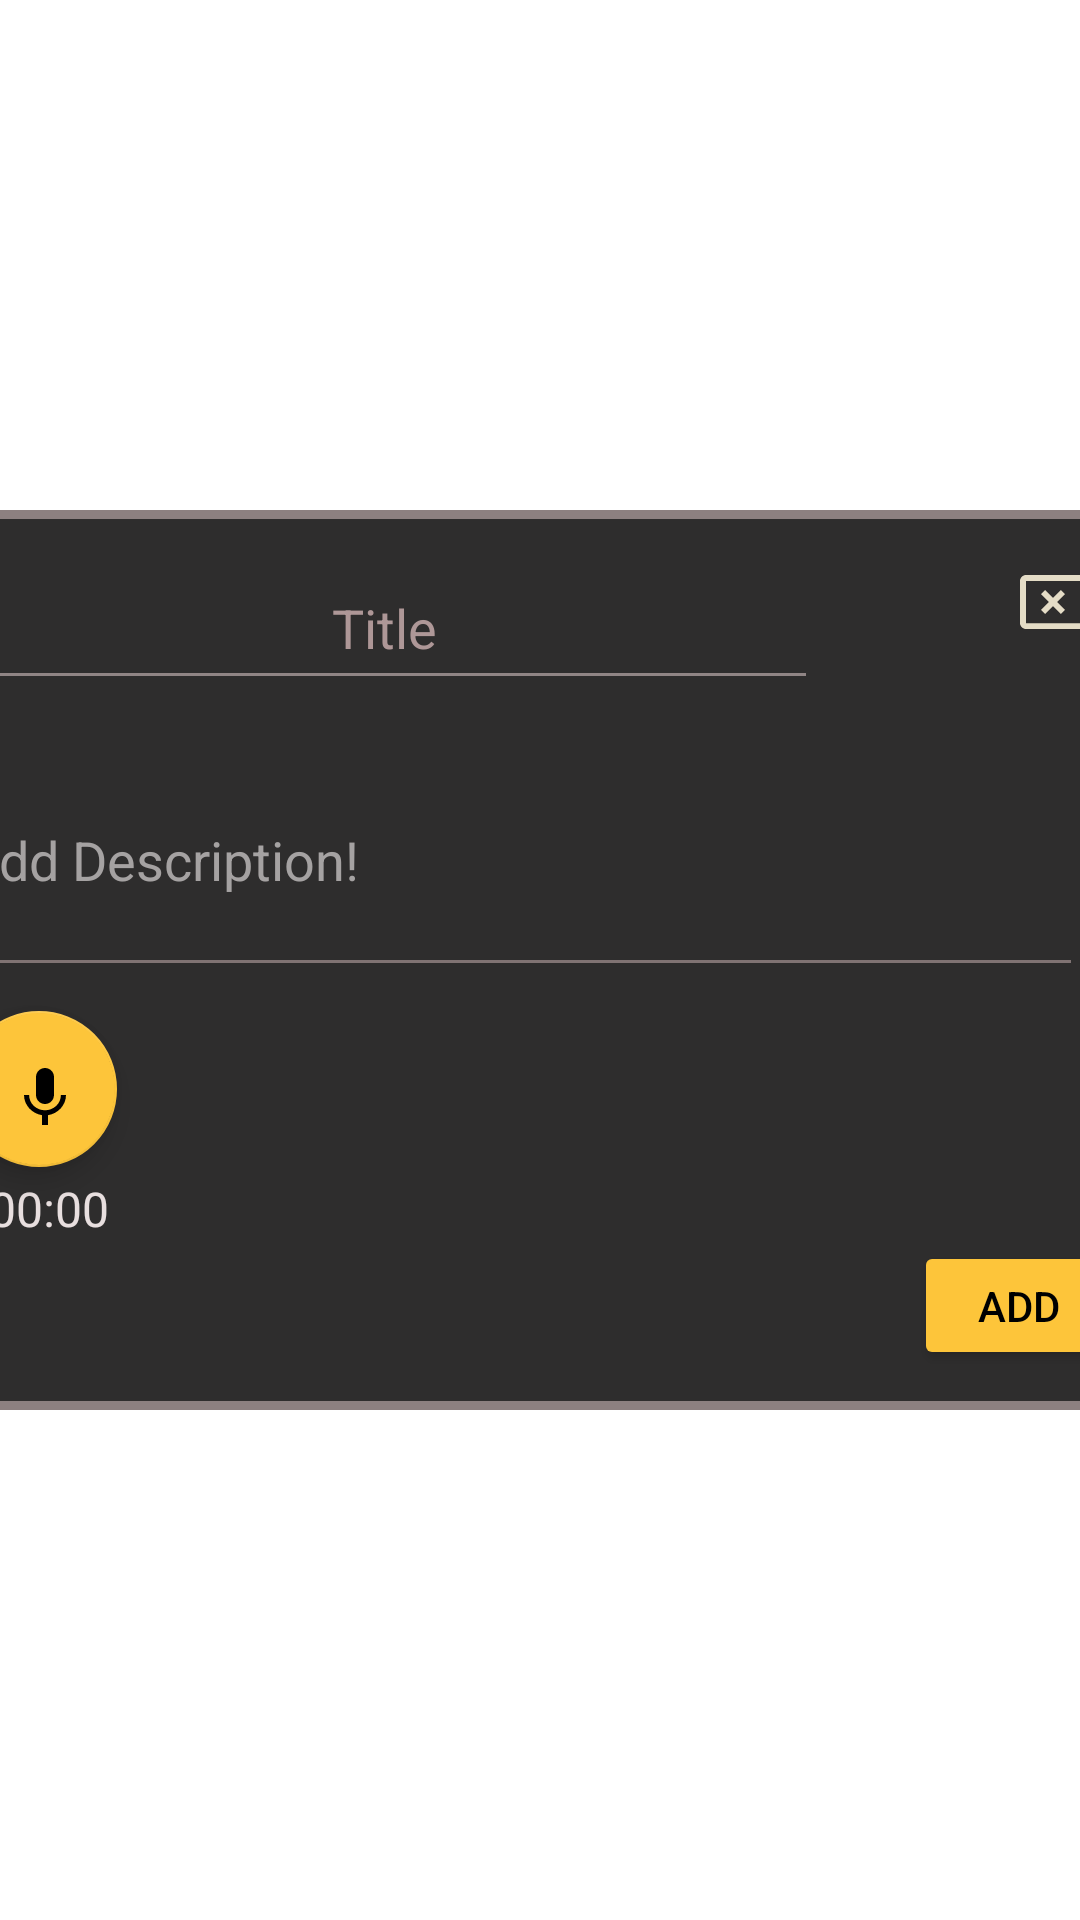

The Android layout XML behind this screen, and the referenced resources:
<!-- AndroidManifest.xml: application theme Theme.SmartRemindersApp2 -->
<!-- res/layout/todo_list.xml -->
<?xml version="1.0" encoding="utf-8"?>
<androidx.constraintlayout.widget.ConstraintLayout xmlns:android="http://schemas.android.com/apk/res/android"
    xmlns:app="http://schemas.android.com/apk/res-auto"
    xmlns:tools="http://schemas.android.com/tools"
    style="@style/AppTheme"
    android:layout_width="match_parent"
    android:layout_height="match_parent">


    <LinearLayout
        android:id="@+id/background_layout"
        android:layout_width="415dp"
        android:layout_height="300dp"
        android:layout_gravity="center"
        android:background="#CCCCFF"
        android:backgroundTint="#8C8080"
        android:foregroundTint="#001F6523"
        android:orientation="vertical"
        android:padding="3dp"
        app:layout_constraintBottom_toBottomOf="parent"
        app:layout_constraintEnd_toEndOf="parent"
        app:layout_constraintStart_toStartOf="parent"
        app:layout_constraintTop_toTopOf="parent">

        <androidx.constraintlayout.widget.ConstraintLayout
            android:id="@+id/dialog_layout"
            android:layout_width="415dp"
            android:layout_height="300dp"
            android:background="#2E2D2D">



            <Chronometer
                android:id="@+id/simpleChronometer2"
                android:layout_width="wrap_content"
                android:layout_height="wrap_content"
                android:textColor="#E8DFDF"
                android:textSize="16sp"
                app:layout_constraintBottom_toBottomOf="parent"
                app:layout_constraintEnd_toStartOf="@+id/all_audios2"
                app:layout_constraintHorizontal_bias="0.631"
                app:layout_constraintStart_toStartOf="parent"
                app:layout_constraintTop_toTopOf="parent"
                app:layout_constraintVertical_bias="0.787" />

            <ScrollView
                android:id="@+id/all_audios2"
                android:layout_width="256dp"
                android:layout_height="75dp"
                android:scrollbars="none"
                android:visibility="visible"
                app:layout_constraintBottom_toBottomOf="parent"
                app:layout_constraintEnd_toEndOf="parent"
                app:layout_constraintHorizontal_bias="0.452"
                app:layout_constraintStart_toStartOf="parent"
                app:layout_constraintTop_toTopOf="parent"
                app:layout_constraintVertical_bias="0.737">

                <LinearLayout
                    android:id="@+id/kinear_all_audios"
                    android:layout_width="match_parent"
                    android:layout_height="wrap_content"
                    android:orientation="vertical" />
            </ScrollView>

            <EditText
                android:id="@+id/Title"
                android:layout_width="289dp"
                android:layout_height="51dp"
                android:autofillHints="Title"
                android:backgroundTint="#FC918686"
                android:ems="10"
                android:foregroundTint="#005A1B1B"
                android:gravity="center"
                android:hint="Title"
                android:inputType="textEmailAddress"
                android:textColor="#AE9E9E"
                android:textColorHint="#AE9797"
                android:textColorLink="#20DADA"
                app:layout_constraintBottom_toBottomOf="parent"
                app:layout_constraintEnd_toEndOf="parent"
                app:layout_constraintHorizontal_bias="0.061"
                app:layout_constraintStart_toStartOf="parent"
                app:layout_constraintTop_toTopOf="parent"
                app:layout_constraintVertical_bias="0.037"
                tools:ignore="LabelFor" />


            
            
            
            
            
            
            
            
            
            
            
            

            
            
            
            
            
            
            
            
            
            
            
            
            
            
            

            <Button
                android:id="@+id/addButton"
                android:layout_width="70dp"
                android:layout_height="43dp"
                android:layout_gravity="center"
                android:backgroundTint="#FDC53A"
                android:text="Add"
                android:textColor="#000000"
                app:layout_constraintBottom_toBottomOf="parent"
                app:layout_constraintEnd_toEndOf="parent"
                app:layout_constraintHorizontal_bias="0.953"
                app:layout_constraintStart_toStartOf="parent"
                app:layout_constraintTop_toTopOf="parent"
                app:layout_constraintVertical_bias="0.937" />

            <ImageButton
                android:id="@+id/cancel_Btn"
                android:layout_width="48dp"
                android:layout_height="47dp"
                android:layout_marginTop="4dp"
                android:layout_marginEnd="16dp"
                android:backgroundTint="#00FFFFFF"
                android:tint="#E4DCC6"
                app:layout_constraintEnd_toEndOf="parent"
                app:layout_constraintTop_toTopOf="parent"
                app:srcCompat="@drawable/ic_cancel" />

            <EditText
                android:id="@+id/descriptionTextView"
                android:layout_width="377dp"
                android:layout_height="88dp"
                android:backgroundTint="#807373"
                android:ems="10"
                android:hint="Add Description!"
                android:inputType="textMultiLine|textPersonName"
                android:textColor="#A5A2A2"
                android:textColorHint="#A5A2A2"
                app:layout_constraintBottom_toBottomOf="parent"
                app:layout_constraintEnd_toEndOf="parent"
                app:layout_constraintHorizontal_bias="0.21"
                app:layout_constraintStart_toStartOf="parent"
                app:layout_constraintTop_toTopOf="parent"
                app:layout_constraintVertical_bias="0.32" />


            <com.google.android.material.floatingactionbutton.FloatingActionButton

                android:id="@+id/recordBtn2"
                android:layout_width="55dp"
                android:layout_height="52dp"
                app:backgroundTint="#FDC53A"

                app:layout_constraintBottom_toBottomOf="parent"
                app:layout_constraintEnd_toEndOf="parent"
                app:layout_constraintHorizontal_bias="0.03"
                app:layout_constraintStart_toStartOf="parent"
                app:layout_constraintTop_toTopOf="parent"
                app:layout_constraintVertical_bias="0.661"
                app:srcCompat="@drawable/ic_baseline_keyboard_voice_24"></com.google.android.material.floatingactionbutton.FloatingActionButton>

            













            
            
            
            
            
            
            
            
            
            
            
            
            
            

        </androidx.constraintlayout.widget.ConstraintLayout>


    </LinearLayout>
</androidx.constraintlayout.widget.ConstraintLayout>
<!-- resources referenced by this layout -->
<resources>
  <!-- drawable ic_baseline_keyboard_voice_24 (drawable) -->
  <vector android:height="24dp" android:tint="#A29D9D"
      android:viewportHeight="24" android:viewportWidth="24"
      android:width="24dp" xmlns:android="http://schemas.android.com/apk/res/android">
      <path android:fillColor="@android:color/white" android:pathData="M12,15c1.66,0 2.99,-1.34 2.99,-3L15,6c0,-1.66 -1.34,-3 -3,-3S9,4.34 9,6v6c0,1.66 1.34,3 3,3zM17.3,12c0,3 -2.54,5.1 -5.3,5.1S6.7,15 6.7,12L5,12c0,3.42 2.72,6.23 6,6.72L11,22h2v-3.28c3.28,-0.48 6,-3.3 6,-6.72h-1.7z"/>
  </vector>
  <!-- drawable ic_cancel (drawable) -->
  <vector android:height="24dp" android:tint="#5F5563"
      android:viewportHeight="24" android:viewportWidth="24"
      android:width="24dp" xmlns:android="http://schemas.android.com/apk/res/android">
      <path android:fillColor="@android:color/white" android:pathData="M21,19.1H3V5h18v14.1zM21,3H3c-1.1,0 -2,0.9 -2,2v14c0,1.1 0.9,2 2,2h18c1.1,0 2,-0.9 2,-2V5c0,-1.1 -0.9,-2 -2,-2z"/>
      <path android:fillColor="@android:color/white" android:pathData="M14.59,8L12,10.59 9.41,8 8,9.41 10.59,12 8,14.59 9.41,16 12,13.41 14.59,16 16,14.59 13.41,12 16,9.41z"/>
  </vector>
  <!-- drawable ic_search (drawable) -->
  <vector xmlns:android="http://schemas.android.com/apk/res/android"
      android:width="24dp"
      android:height="24dp"
      android:viewportWidth="24"
      android:viewportHeight="24"
      android:tint="?attr/colorControlNormal">
    <path
        android:fillColor="@android:color/white"
        android:pathData="M15.5,14h-0.79l-0.28,-0.27C15.41,12.59 16,11.11 16,9.5 16,5.91 13.09,3 9.5,3S3,5.91 3,9.5 5.91,16 9.5,16c1.61,0 3.09,-0.59 4.23,-1.57l0.27,0.28v0.79l5,4.99L20.49,19l-4.99,-5zM9.5,14C7.01,14 5,11.99 5,9.5S7.01,5 9.5,5 14,7.01 14,9.5 11.99,14 9.5,14z"/>
  </vector>
  <style name="Theme.SmartRemindersApp2" parent="Theme.MaterialComponents.DayNight.DarkActionBar">
          
          <item name="colorPrimary">@color/purple_500</item>
          <item name="colorPrimaryVariant">@color/purple_700</item>
          <item name="colorOnPrimary">@color/white</item>
          
          <item name="colorSecondary">@color/teal_200</item>
          <item name="colorSecondaryVariant">@color/teal_700</item>
          <item name="colorOnSecondary">@color/black</item>
          
          <item name="android:statusBarColor" tools:targetApi="l">?attr/colorPrimaryVariant</item>
          
      </style>
  <color name="purple_500">#FF6200EE</color>
  <color name="purple_700">#FF3700B3</color>
  <color name="white">#FFFFFFFF</color>
  <color name="teal_200">#FF03DAC5</color>
  <color name="teal_700">#FF018786</color>
  <color name="black">#FF000000</color>
</resources>
